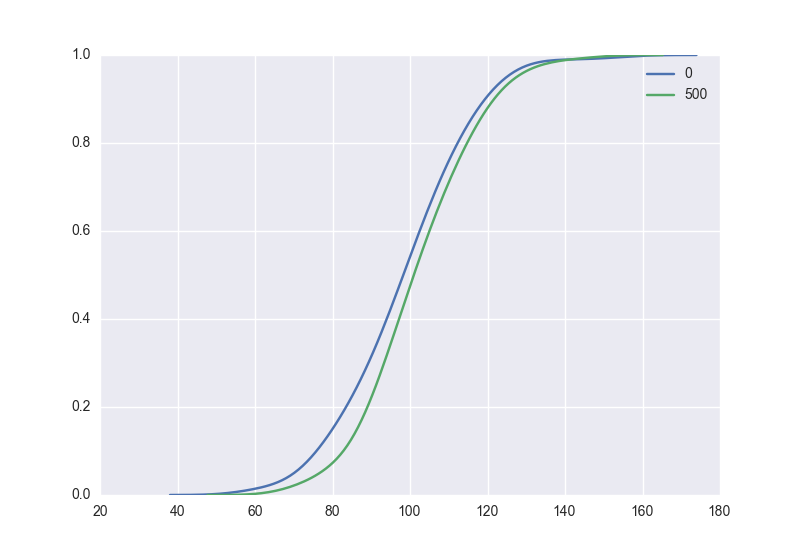

The file beside this chart, header and first rows:
name, sf, N, num_trials, gamma_0, gamma_0_new, gamma_1, d, fpt, k, alive
sf_500_100_0, sf, 500, 100, 0.003, 0.03, 0.0, 0.0, 93, 0, 0
sf_500_100_0, sf, 500, 100, 0.003, 0.03, 0.0, 0.0, 154, 0, 0
sf_500_100_0, sf, 500, 100, 0.003, 0.03, 0.0, 0.0, 117, 0, 0
sf_500_100_0, sf, 500, 100, 0.003, 0.03, 0.0, 0.0, 86, 0, 0
sf_500_100_0, sf, 500, 100, 0.003, 0.03, 0.0, 0.0, 84, 0, 0
sf_500_100_0, sf, 500, 100, 0.003, 0.03, 0.0, 0.0, 90, 0, 0
sf_500_100_0, sf, 500, 100, 0.003, 0.03, 0.0, 0.0, 114, 0, 0
sf_500_100_0, sf, 500, 100, 0.003, 0.03, 0.0, 0.0, 83, 0, 0
sf_500_100_0, sf, 500, 100, 0.003, 0.03, 0.0, 0.0, 126, 0, 0
sf_500_100_0, sf, 500, 100, 0.003, 0.03, 0.0, 0.0, 100, 0, 0
sf_500_100_0, sf, 500, 100, 0.003, 0.03, 0.0, 0.0, 106, 0, 0
sf_500_100_0, sf, 500, 100, 0.003, 0.03, 0.0, 0.0, 122, 0, 0
sf_500_100_0, sf, 500, 100, 0.003, 0.03, 0.0, 0.0, 73, 0, 0
sf_500_100_0, sf, 500, 100, 0.003, 0.03, 0.0, 0.0, 101, 0, 0
sf_500_100_0, sf, 500, 100, 0.003, 0.03, 0.0, 0.0, 110, 0, 0
sf_500_100_0, sf, 500, 100, 0.003, 0.03, 0.0, 0.0, 102, 0, 0
sf_500_100_0, sf, 500, 100, 0.003, 0.03, 0.0, 0.0, 91, 0, 0
sf_500_100_0, sf, 500, 100, 0.003, 0.03, 0.0, 0.0, 110, 0, 0
sf_500_100_0, sf, 500, 100, 0.003, 0.03, 0.0, 0.0, 101, 0, 0
sf_500_100_0, sf, 500, 100, 0.003, 0.03, 0.0, 0.0, 80, 0, 0
sf_500_100_0, sf, 500, 100, 0.003, 0.03, 0.0, 0.0, 87, 0, 0
sf_500_100_0, sf, 500, 100, 0.003, 0.03, 0.0, 0.0, 73, 0, 0
sf_500_100_0, sf, 500, 100, 0.003, 0.03, 0.0, 0.0, 79, 0, 0
sf_500_100_0, sf, 500, 100, 0.003, 0.03, 0.0, 0.0, 109, 0, 0
sf_500_100_0, sf, 500, 100, 0.003, 0.03, 0.0, 0.0, 118, 0, 0
sf_500_100_0, sf, 500, 100, 0.003, 0.03, 0.0, 0.0, 93, 0, 0
sf_500_100_0, sf, 500, 100, 0.003, 0.03, 0.0, 0.0, 94, 0, 0
sf_500_100_0, sf, 500, 100, 0.003, 0.03, 0.0, 0.0, 106, 0, 0
sf_500_100_0, sf, 500, 100, 0.003, 0.03, 0.0, 0.0, 105, 0, 0
sf_500_100_0, sf, 500, 100, 0.003, 0.03, 0.0, 0.0, 73, 0, 0
sf_500_100_0, sf, 500, 100, 0.003, 0.03, 0.0, 0.0, 100, 0, 0
sf_500_100_0, sf, 500, 100, 0.003, 0.03, 0.0, 0.0, 106, 0, 0
sf_500_100_0, sf, 500, 100, 0.003, 0.03, 0.0, 0.0, 89, 0, 0
sf_500_100_0, sf, 500, 100, 0.003, 0.03, 0.0, 0.0, 113, 0, 0
sf_500_100_0, sf, 500, 100, 0.003, 0.03, 0.0, 0.0, 100, 0, 0
sf_500_100_0, sf, 500, 100, 0.003, 0.03, 0.0, 0.0, 101, 0, 0
sf_500_100_0, sf, 500, 100, 0.003, 0.03, 0.0, 0.0, 126, 0, 0
sf_500_100_0, sf, 500, 100, 0.003, 0.03, 0.0, 0.0, 80, 0, 0
sf_500_100_0, sf, 500, 100, 0.003, 0.03, 0.0, 0.0, 96, 0, 0
sf_500_100_0, sf, 500, 100, 0.003, 0.03, 0.0, 0.0, 105, 0, 0
sf_500_100_0, sf, 500, 100, 0.003, 0.03, 0.0, 0.0, 100, 0, 0
sf_500_100_0, sf, 500, 100, 0.003, 0.03, 0.0, 0.0, 99, 0, 0
sf_500_100_0, sf, 500, 100, 0.003, 0.03, 0.0, 0.0, 75, 0, 0
sf_500_100_0, sf, 500, 100, 0.003, 0.03, 0.0, 0.0, 103, 0, 0
sf_500_100_0, sf, 500, 100, 0.003, 0.03, 0.0, 0.0, 106, 0, 0
sf_500_100_0, sf, 500, 100, 0.003, 0.03, 0.0, 0.0, 73, 0, 0
sf_500_100_0, sf, 500, 100, 0.003, 0.03, 0.0, 0.0, 103, 0, 0
sf_500_100_0, sf, 500, 100, 0.003, 0.03, 0.0, 0.0, 58, 0, 0
sf_500_100_0, sf, 500, 100, 0.003, 0.03, 0.0, 0.0, 87, 0, 0
sf_500_100_0, sf, 500, 100, 0.003, 0.03, 0.0, 0.0, 115, 0, 0
sf_500_100_0, sf, 500, 100, 0.003, 0.03, 0.0, 0.0, 73, 0, 0
sf_500_100_0, sf, 500, 100, 0.003, 0.03, 0.0, 0.0, 114, 0, 0
sf_500_100_0, sf, 500, 100, 0.003, 0.03, 0.0, 0.0, 100, 0, 0
sf_500_100_0, sf, 500, 100, 0.003, 0.03, 0.0, 0.0, 90, 0, 0
sf_500_100_0, sf, 500, 100, 0.003, 0.03, 0.0, 0.0, 105, 0, 0
sf_500_100_0, sf, 500, 100, 0.003, 0.03, 0.0, 0.0, 92, 0, 0
sf_500_100_0, sf, 500, 100, 0.003, 0.03, 0.0, 0.0, 95, 0, 0
sf_500_100_0, sf, 500, 100, 0.003, 0.03, 0.0, 0.0, 114, 0, 0
sf_500_100_0, sf, 500, 100, 0.003, 0.03, 0.0, 0.0, 89, 0, 0
sf_500_100_0, sf, 500, 100, 0.003, 0.03, 0.0, 0.0, 94, 0, 0
... 140 more rows
